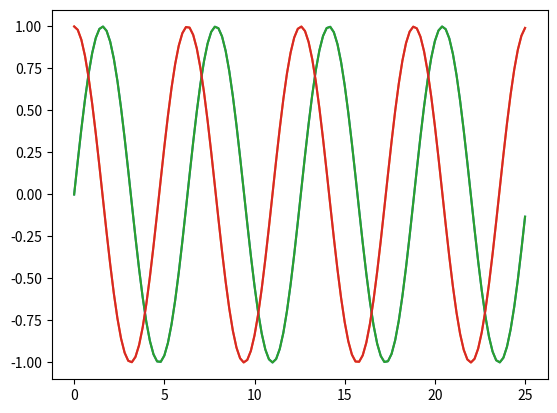

Reproduce this figure in Python.
# -*- coding: utf-8 -*-
"""
Created on Sun Jun 28 21:54:10 2020

@author: atul.a.karkhanis
"""
import matplotlib.pyplot as plt
import numpy as np

#Define the range for the graph
wave_frequency=np.arange(0,8*np.pi,0.2)

#Sine graph
sine_graph = np.sin(wave_frequency)

#cosine graph
cosine_graph = np.cos(wave_frequency)

#Plot sine graph
plt.plot(wave_frequency,sine_graph)
plt.show()

#plot cosine_graph
plt.plot(wave_frequency,cosine_graph)
plt.show()


#Print both sine and cosine together
plt.plot(wave_frequency,sine_graph,wave_frequency,cosine_graph)
plt.show()
